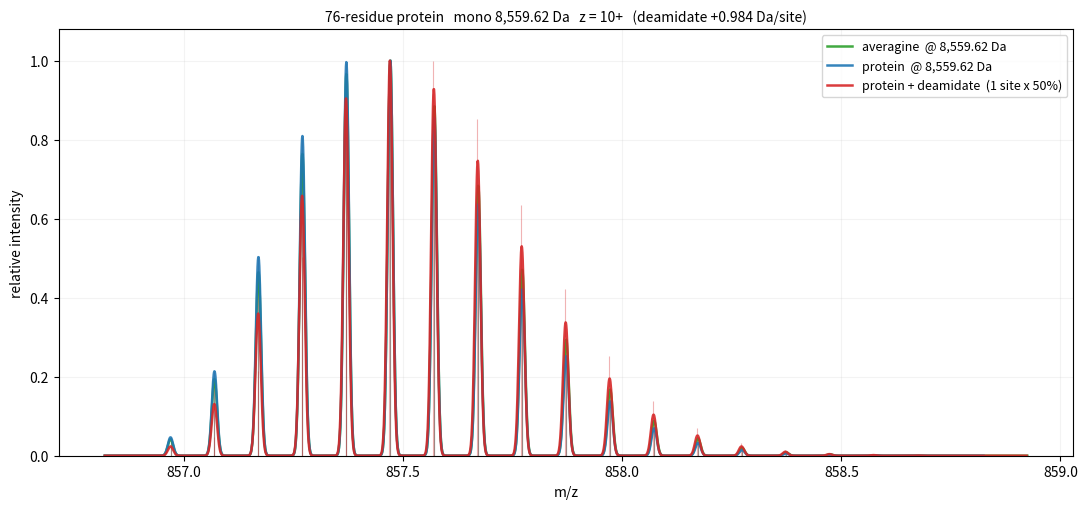
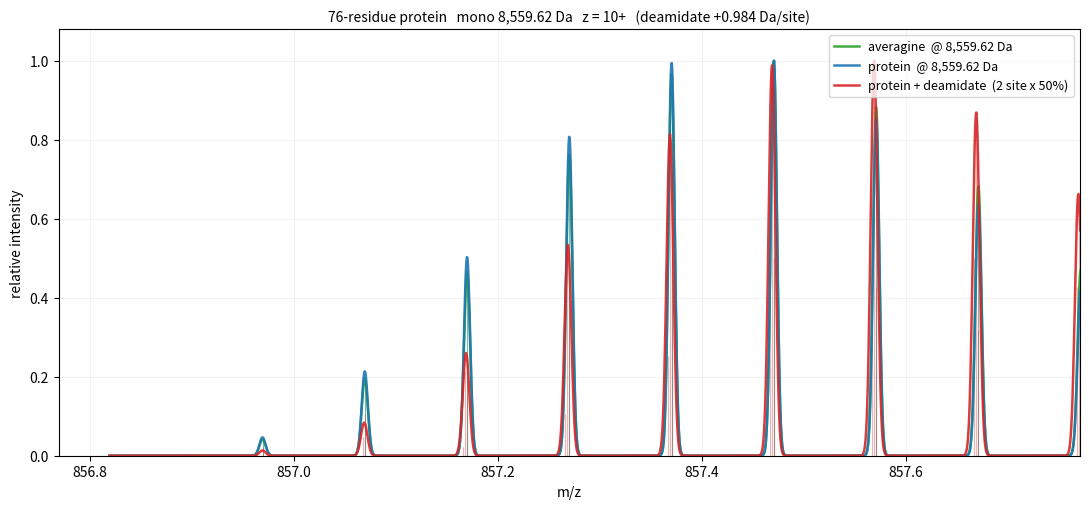
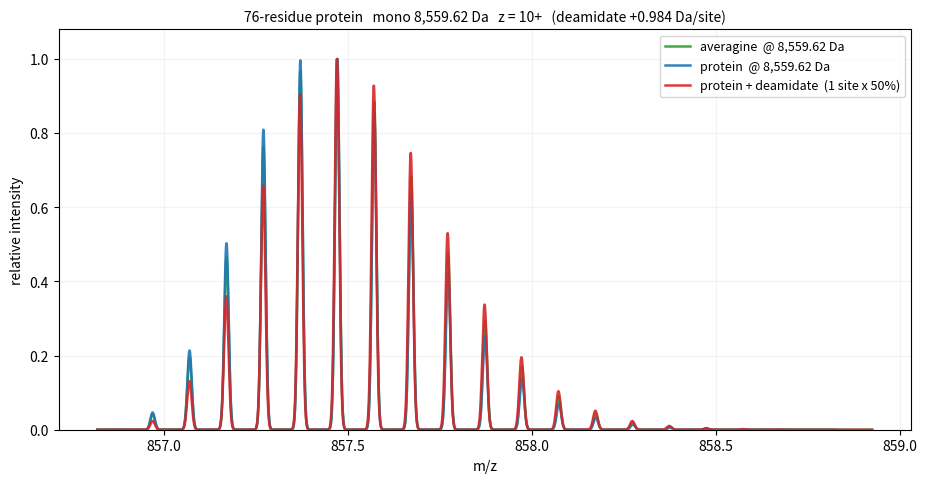
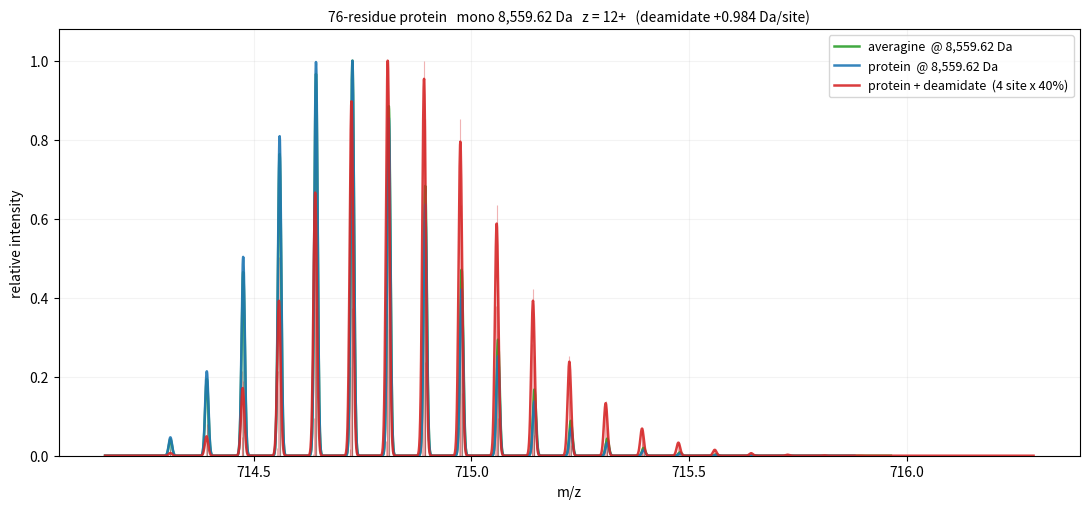
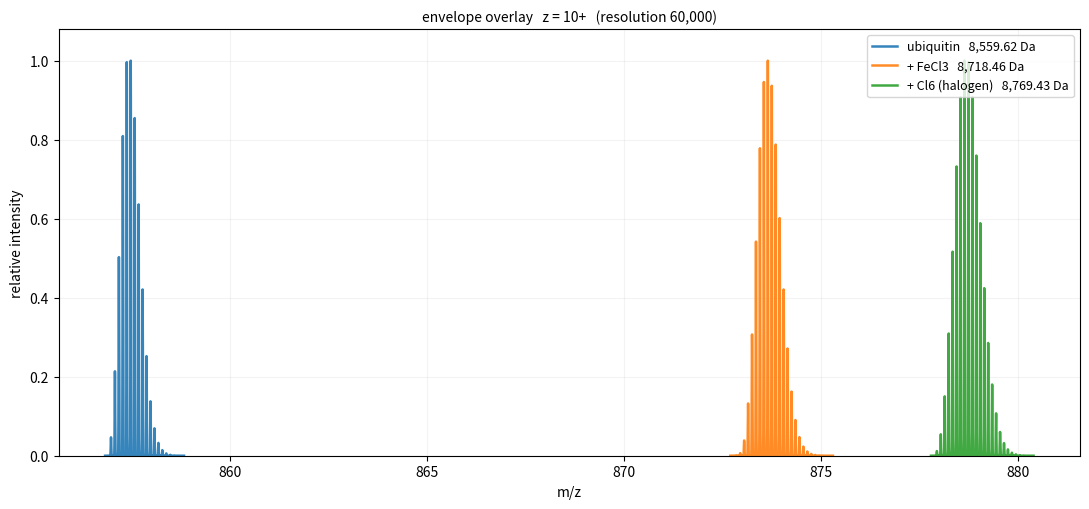
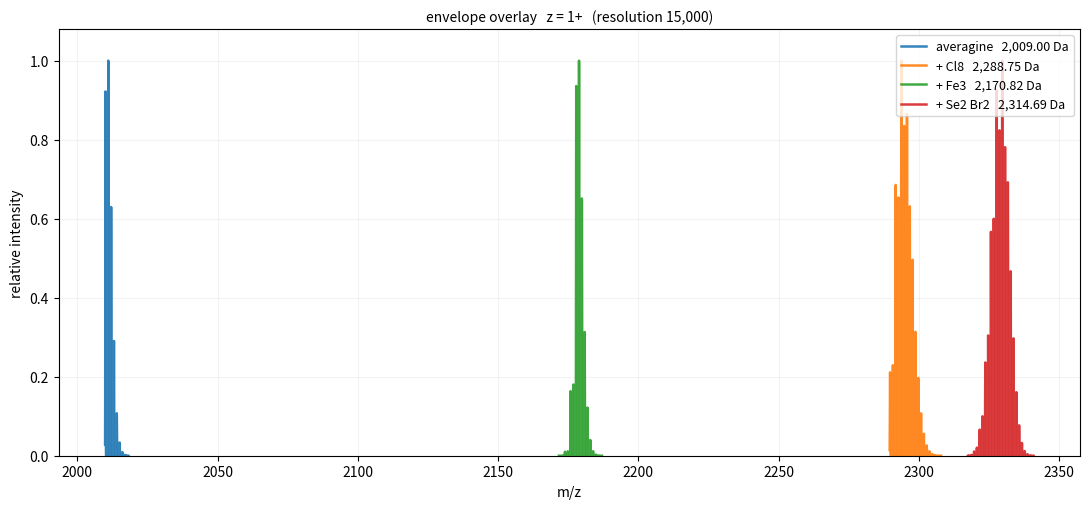
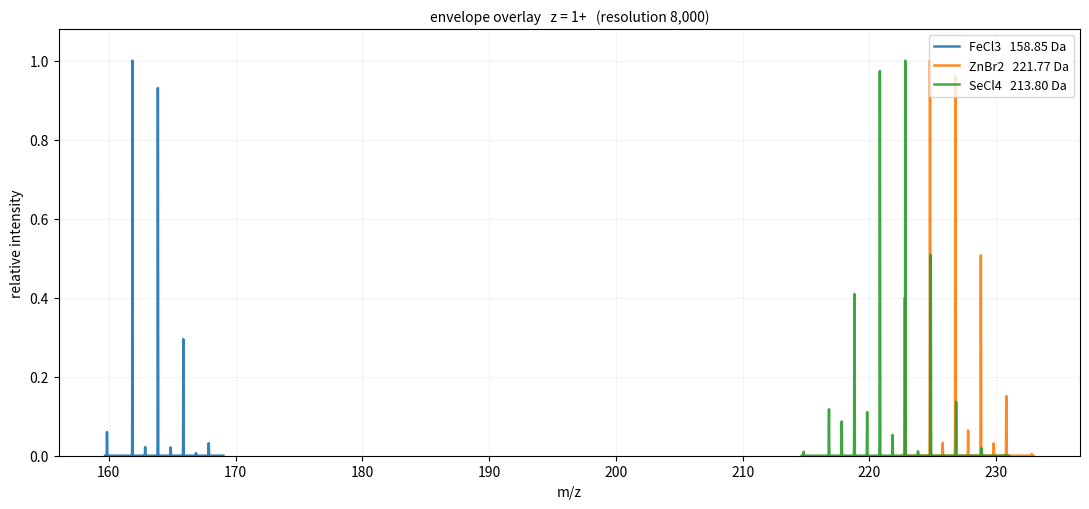

Write the Python code that produced these figures, in order.
import numpy as np
import matplotlib.pyplot as plt
from math import comb

PROTON = 1.007276466
C13    = 1.0033548381          # C-13 minus C-12; the nominal isotope spacing

# Element -> (mass of the lightest isotope, isotope abundance vector indexed by neutron offset
# from that lightest isotope, zeros filling the gaps). CHNOS drive proteins/averagine; the rest
# are here so you can bolt arbitrary elements onto a formula (see the "weird averagines" section).
EL = {
    "H":  (1.0078250319,  np.array([0.999885, 0.000115])),
    "B":  (10.0129370,    np.array([0.199, 0.801])),
    "C":  (12.0,          np.array([0.9893, 0.0107])),
    "N":  (14.0030740052, np.array([0.99636, 0.00364])),
    "O":  (15.9949146221, np.array([0.99757, 0.00038, 0.00205])),
    "F":  (18.99840322,   np.array([1.0])),
    "Na": (22.98976928,   np.array([1.0])),
    "Mg": (23.985041697,  np.array([0.7899, 0.1000, 0.1101])),
    "Si": (27.97692653,   np.array([0.92223, 0.04685, 0.03092])),
    "P":  (30.97376199,   np.array([1.0])),
    "S":  (31.97207069,   np.array([0.9499, 0.0075, 0.0425, 0.0, 0.0001])),
    "Cl": (34.96885268,   np.array([0.7576, 0.0, 0.2424])),
    "K":  (38.96370649,   np.array([0.932581, 0.000117, 0.067302])),
    "Ca": (39.96259086,   np.array([0.96941, 0.0, 0.00647, 0.00135, 0.02086, 0.0, 0.00004, 0.0, 0.00187])),
    "Mn": (54.93804391,   np.array([1.0])),
    "Fe": (53.9396147,    np.array([0.05845, 0.0, 0.91754, 0.02119, 0.00282])),
    "Co": (58.93319429,   np.array([1.0])),
    "Ni": (57.93534241,   np.array([0.68077, 0.0, 0.26223, 0.011399, 0.036346, 0.0, 0.009255])),
    "Cu": (62.92959772,   np.array([0.6915, 0.0, 0.3085])),
    "Zn": (63.92914201,   np.array([0.4917, 0.0, 0.2773, 0.0404, 0.1845, 0.0, 0.0061])),
    "Se": (73.9224759,    np.array([0.0089, 0.0, 0.0937, 0.0763, 0.2377, 0.0, 0.4961, 0.0, 0.0873])),
    "Br": (78.9183376,    np.array([0.5069, 0.0, 0.4931])),
    "I":  (126.904473,    np.array([1.0])),
}
ELEMENTS = ("C", "H", "N", "O", "S")   # protein/averagine backbone elements only

# Amino-acid *residue* composition (after peptide-bond water loss), order = (C, H, N, O, S).
AA = {
    "G": (2, 3, 1, 1, 0),  "A": (3, 5, 1, 1, 0),  "S": (3, 5, 1, 2, 0),  "P": (5, 7, 1, 1, 0),
    "V": (5, 9, 1, 1, 0),  "T": (4, 7, 1, 2, 0),  "C": (3, 5, 1, 1, 1),  "L": (6, 11, 1, 1, 0),
    "I": (6, 11, 1, 1, 0), "N": (4, 6, 2, 2, 0),  "D": (4, 5, 1, 3, 0),  "Q": (5, 8, 2, 2, 0),
    "K": (6, 12, 2, 1, 0), "E": (5, 7, 1, 3, 0),  "M": (5, 9, 1, 1, 1),  "H": (6, 7, 3, 1, 0),
    "F": (9, 9, 1, 1, 0),  "R": (6, 12, 4, 1, 0), "Y": (9, 9, 1, 2, 0),  "W": (11, 10, 2, 1, 0),
}
WATER = (0, 2, 0, 1, 0)        # one H2O for the intact chain
# Deamidation: amide -> carboxyl (N->D, Q->E). Per site: -N -H +O  ==  +0.98402 Da.
DEAM_DELTA = {"N": -1, "H": -1, "O": +1}


def formula_from_sequence(seq):
    """Sequence string -> {element: count}. Ignores whitespace; upper-cases; skips unknown chars."""
    counts = {e: 0 for e in ELEMENTS}
    seq = "".join(seq.split()).upper()
    unknown = set()
    for aa in seq:
        comp = AA.get(aa)
        if comp is None:
            unknown.add(aa)
            continue
        for e, n in zip(ELEMENTS, comp):
            counts[e] += n
    for e, n in zip(ELEMENTS, WATER):
        counts[e] += n
    if unknown:
        print("  (ignored non-standard residues: %s)" % ", ".join(sorted(unknown)))
    return counts


def apply_delta(formula, delta, times=1):
    """Return a copy of `formula` with `delta` (element->count) applied `times` times."""
    out = dict(formula)
    for e, n in delta.items():
        out[e] = out.get(e, 0) + n * times
    return out


def formula_mono_mass(formula):
    return sum(EL[e][0] * n for e, n in formula.items() if n)


def _poly_pow(base, n, maxlen):
    """(n-fold self-convolution of `base`), truncated to `maxlen`, via binary exponentiation."""
    result = np.array([1.0])
    b = np.asarray(base, dtype=float)
    while n > 0:
        if n & 1:
            result = np.convolve(result, b)[:maxlen]
        n >>= 1
        if n:
            b = np.convolve(b, b)[:maxlen]
    return result


def formula_isotopes(formula, maxlen=80):
    """Exact aggregated isotope distribution of an elemental formula (any elements in EL).

    Returns a probability array indexed by neutron count above the monoisotope (sums ~1)."""
    dist = np.array([1.0])
    for e, n in formula.items():
        if n <= 0:
            continue
        if e not in EL:
            raise KeyError(f"no isotope data for element {e!r}; add it to EL to use it")
        dist = np.convolve(dist, _poly_pow(EL[e][1], n, maxlen))[:maxlen]
    return dist / dist.sum()

# Averagine residue (Senko): average elemental content per unit residue mass.
_AVG = {"C": 4.9384, "H": 7.7583, "N": 1.3577, "O": 1.4773, "S": 0.0417}
_AVG_RES_MASS = sum(_AVG[e] * EL[e][0] for e in _AVG)


def averagine_formula(mass):
    mult = max(mass / _AVG_RES_MASS, 0.5)
    return {e: round(_AVG[e] * mult) for e in _AVG}


def averagine_weights(mass, maxlen=80):
    """Averagine aggregated isotope distribution at `mass` (probabilities, sum ~1)."""
    return formula_isotopes(averagine_formula(mass), maxlen)


def sticks_from_dist(mono_mass, dist, z, min_rel=1e-4, weight=1.0):
    """Distribution -> [(m/z, intensity)] peaks, anchored at `mono_mass`, spaced by C13/z."""
    base_mz = mono_mass / z + PROTON
    peak = dist.max() or 1.0
    return [(base_mz + k * C13 / z, weight * dist[k])
            for k in range(len(dist)) if dist[k] / peak >= min_rel]


def gaussian_profile(sticks, resolution, oversample=8, pad_mz=0.15):
    """Sum per-peak Gaussians (FWHM = m/z / resolution) into a smooth (x, y) curve."""
    if not sticks:
        return np.array([]), np.array([])
    mzs = np.array([p[0] for p in sticks])
    its = np.array([p[1] for p in sticks])
    sig = mzs / resolution / 2.35482                       # per-peak sigma
    lo, hi = mzs.min() - pad_mz, mzs.max() + pad_mz
    step = max(sig.min() / oversample, (hi - lo) / 4000.0)
    x = np.arange(lo, hi, step)
    y = np.zeros_like(x)
    for mz, it, s in zip(mzs, its, sig):
        y += it * np.exp(-0.5 * ((x - mz) / s) ** 2)
    return x, y


def combination_sticks(formula, z, n_deam, deam_frac, min_rel=1e-4):
    """Native + deamidated mixture as one stick list.

    Models `n_deam` independent sites each deamidated with probability `deam_frac`, i.e. a binomial
    mixture over j = 0..n_deam deamidations (j=0 is native). Each component is weighted by its
    binomial probability and placed at its own monoisotope (+ j * 0.98402 Da)."""
    sticks = []
    for j in range(n_deam + 1):
        w = comb(n_deam, j) * (deam_frac ** j) * ((1.0 - deam_frac) ** (n_deam - j))
        if w <= 0:
            continue
        f = apply_delta(formula, DEAM_DELTA, times=j)
        sticks += sticks_from_dist(formula_mono_mass(f), formula_isotopes(f), z,
                                   min_rel=min_rel, weight=w)
    return sticks

C_AVG, C_PROT, C_COMB = "#2ca02c", "#1f77b4", "#d62728"   # green / blue / red


def _norm_profile(sticks, resolution):
    x, y = gaussian_profile(sticks, resolution)
    if y.size and y.max() > 0:
        y = y / y.max()
    return x, y


def plot_envelopes(seq, z=10, n_deam=1, deam_frac=0.5, resolution=60000,
                   avg_mass=None, show_sticks=False, show_averagine=True,
                   show_protein=True, show_combination=True, mz_pad=None, ax=None):
    formula = formula_from_sequence(seq)
    mono = formula_mono_mass(formula)
    M = float(avg_mass) if avg_mass else mono

    layers = []   # (enabled, label, sticks, color)
    if show_averagine:
        layers.append((True, f"averagine  @ {M:,.2f} Da",
                       sticks_from_dist(M, averagine_weights(M), z), C_AVG))
    if show_protein:
        layers.append((True, f"protein  @ {mono:,.2f} Da",
                       sticks_from_dist(mono, formula_isotopes(formula), z), C_PROT))
    if show_combination:
        layers.append((True, f"protein + deamidate  ({n_deam} site x {deam_frac:.0%})",
                       combination_sticks(formula, z, n_deam, deam_frac), C_COMB))
    layers = [l for l in layers if l[3]]

    if ax is None:
        _, ax = plt.subplots(figsize=(11, 5.2))

    for _, label, sticks, color in layers:
        x, y = _norm_profile(sticks, resolution)
        if x.size:
            ax.plot(x, y, "-", lw=1.8, color=color, label=label, alpha=0.9, zorder=3)
        if show_sticks and sticks:
            peak = max(i for _, i in sticks) or 1.0
            for mz, it in sticks:
                ax.vlines(mz, 0, it / peak, color=color, lw=0.8, alpha=0.35, zorder=2)

    ax.set_xlabel("m/z"); ax.set_ylabel("relative intensity")
    ax.set_ylim(0, 1.08)
    ax.set_title(f"{len(''.join(seq.split()))}-residue protein   mono {mono:,.2f} Da   "
                 f"z = {z}+   (deamidate +{0.98402:.3f} Da/site)", fontsize=10)
    ax.legend(fontsize=9, loc="upper right")
    ax.grid(True, alpha=0.15)
    return ax

UBIQUITIN = ("MQIFVKTLTG KTITLEVEPS DTIENVKAKI QDKEGIPPDQ QRLIFAGKQL "
             "EDGRTLSDYN IQKESTLHLV LRLRGG")

plot_envelopes(UBIQUITIN, z=10, n_deam=1, deam_frac=0.5, resolution=60000, show_sticks=True)
plt.tight_layout()

ax = plot_envelopes(UBIQUITIN, z=10, n_deam=2, deam_frac=0.5, resolution=120000, show_sticks=True)
mono = formula_mono_mass(formula_from_sequence(UBIQUITIN))
base = mono / 10 + PROTON
ax.set_xlim(base - 0.2, base + 6 * C13 / 10 + 0.2)
plt.tight_layout()

try:
    from ipywidgets import interact, Textarea, IntSlider, FloatSlider, Checkbox, fixed

    def _explore(seq, charge, deam_sites, deam_frac, resolution, sticks,
                 averagine, protein, combination):
        fig, ax = plt.subplots(figsize=(12, 5.4))
        plot_envelopes(seq, z=charge, n_deam=deam_sites, deam_frac=deam_frac,
                       resolution=resolution, show_sticks=sticks, show_averagine=averagine,
                       show_protein=protein, show_combination=combination, ax=ax)
        fig.tight_layout(); plt.show()

    interact(
        _explore,
        seq=Textarea(value=UBIQUITIN, description="sequence",
                     layout={"width": "90%", "height": "90px"}),
        charge=IntSlider(value=10, min=1, max=40, step=1, description="charge"),
        deam_sites=IntSlider(value=1, min=0, max=6, step=1, description="deam sites"),
        deam_frac=FloatSlider(value=0.5, min=0.0, max=1.0, step=0.05, description="deam frac"),
        resolution=IntSlider(value=60000, min=5000, max=300000, step=5000, description="resolution"),
        sticks=Checkbox(value=False, description="show sticks"),
        averagine=Checkbox(value=True, description="averagine"),
        protein=Checkbox(value=True, description="protein"),
        combination=Checkbox(value=True, description="protein+deamidate"),
    )
except Exception as e:
    print("ipywidgets not available (%s) -- call plot_envelopes(...) directly." % e)
    plot_envelopes(UBIQUITIN)

plot_envelopes(UBIQUITIN, z=12, n_deam=4, deam_frac=0.4, resolution=80000, show_sticks=True)
plt.tight_layout()

import re

def molecule_of(s):
    """'Fe2 Cl3', 'FeCl3', 'C6H12O6' -> {element: count}. A bare symbol counts as 1; negatives ok."""
    if isinstance(s, dict):
        return {k: v for k, v in s.items()}
    counts = {}
    for sym, num in re.findall(r"([A-Z][a-z]?)(-?\d*)", s):
        if not sym:
            continue
        counts[sym] = counts.get(sym, 0) + (int(num) if num not in ("", "-") else 1)
    bad = [e for e in counts if e not in EL]
    if bad:
        raise KeyError(f"no isotope data for {bad}; add them to EL to use them")
    return counts

def averagine_of(mass):
    return averagine_formula(mass)

def protein_of(seq):
    return formula_from_sequence(seq)

def add_mod(base_formula, mod):
    """base_formula + mod (formula string or dict). Returns a new dict; counts may go negative."""
    out = dict(base_formula)
    for e, n in molecule_of(mod).items():
        out[e] = out.get(e, 0) + n
    return out


def plot_formulas(specs, z=1, resolution=60000, show_sticks=True, min_rel=1e-4, ax=None):
    """Overlay isotope envelopes for a list of (label, formula_dict[, color]).

    Each curve is a Gaussian profile normalized to unit height and labelled with its mono mass."""
    if ax is None:
        _, ax = plt.subplots(figsize=(11, 5.2))
    cyc = plt.rcParams["axes.prop_cycle"].by_key()["color"]
    for i, spec in enumerate(specs):
        label, formula = spec[0], spec[1]
        color = spec[2] if len(spec) > 2 else cyc[i % len(cyc)]
        mono = formula_mono_mass(formula)
        sticks = sticks_from_dist(mono, formula_isotopes(formula), z, min_rel=min_rel)
        x, y = gaussian_profile(sticks, resolution)
        if y.size and y.max() > 0:
            y = y / y.max()
        ax.plot(x, y, "-", lw=1.8, color=color, alpha=0.9,
                label=f"{label}   {mono:,.2f} Da")
        if show_sticks and sticks:
            peak = max(v for _, v in sticks) or 1.0
            for mz, it in sticks:
                ax.vlines(mz, 0, it / peak, color=color, lw=0.8, alpha=0.3, zorder=2)
    ax.set_xlabel("m/z"); ax.set_ylabel("relative intensity"); ax.set_ylim(0, 1.08)
    ax.set_title(f"envelope overlay   z = {z}+   (resolution {resolution:,})", fontsize=10)
    ax.legend(fontsize=9, loc="upper right"); ax.grid(True, alpha=0.15)
    return ax

print("elements available:", ", ".join(EL))

base = protein_of(UBIQUITIN)
plot_formulas([
    ("ubiquitin",        base),
    ("+ FeCl3",          add_mod(base, "Fe Cl3")),
    ("+ Cl6 (halogen)",  add_mod(base, "Cl6")),
], z=10, resolution=60000, show_sticks=False)
plt.tight_layout()

m = 2000.0
plot_formulas([
    ("averagine",        averagine_of(m)),
    ("+ Cl8",            add_mod(averagine_of(m), "Cl8")),
    ("+ Fe3",            add_mod(averagine_of(m), "Fe3")),
    ("+ Se2 Br2",        add_mod(averagine_of(m), "Se2 Br2")),
], z=1, resolution=15000, show_sticks=True)
plt.tight_layout()

plot_formulas([
    ("FeCl3", molecule_of("FeCl3")),
    ("ZnBr2", molecule_of("ZnBr2")),
    ("SeCl4", molecule_of("SeCl4")),
], z=1, resolution=8000, show_sticks=True)
plt.tight_layout()
